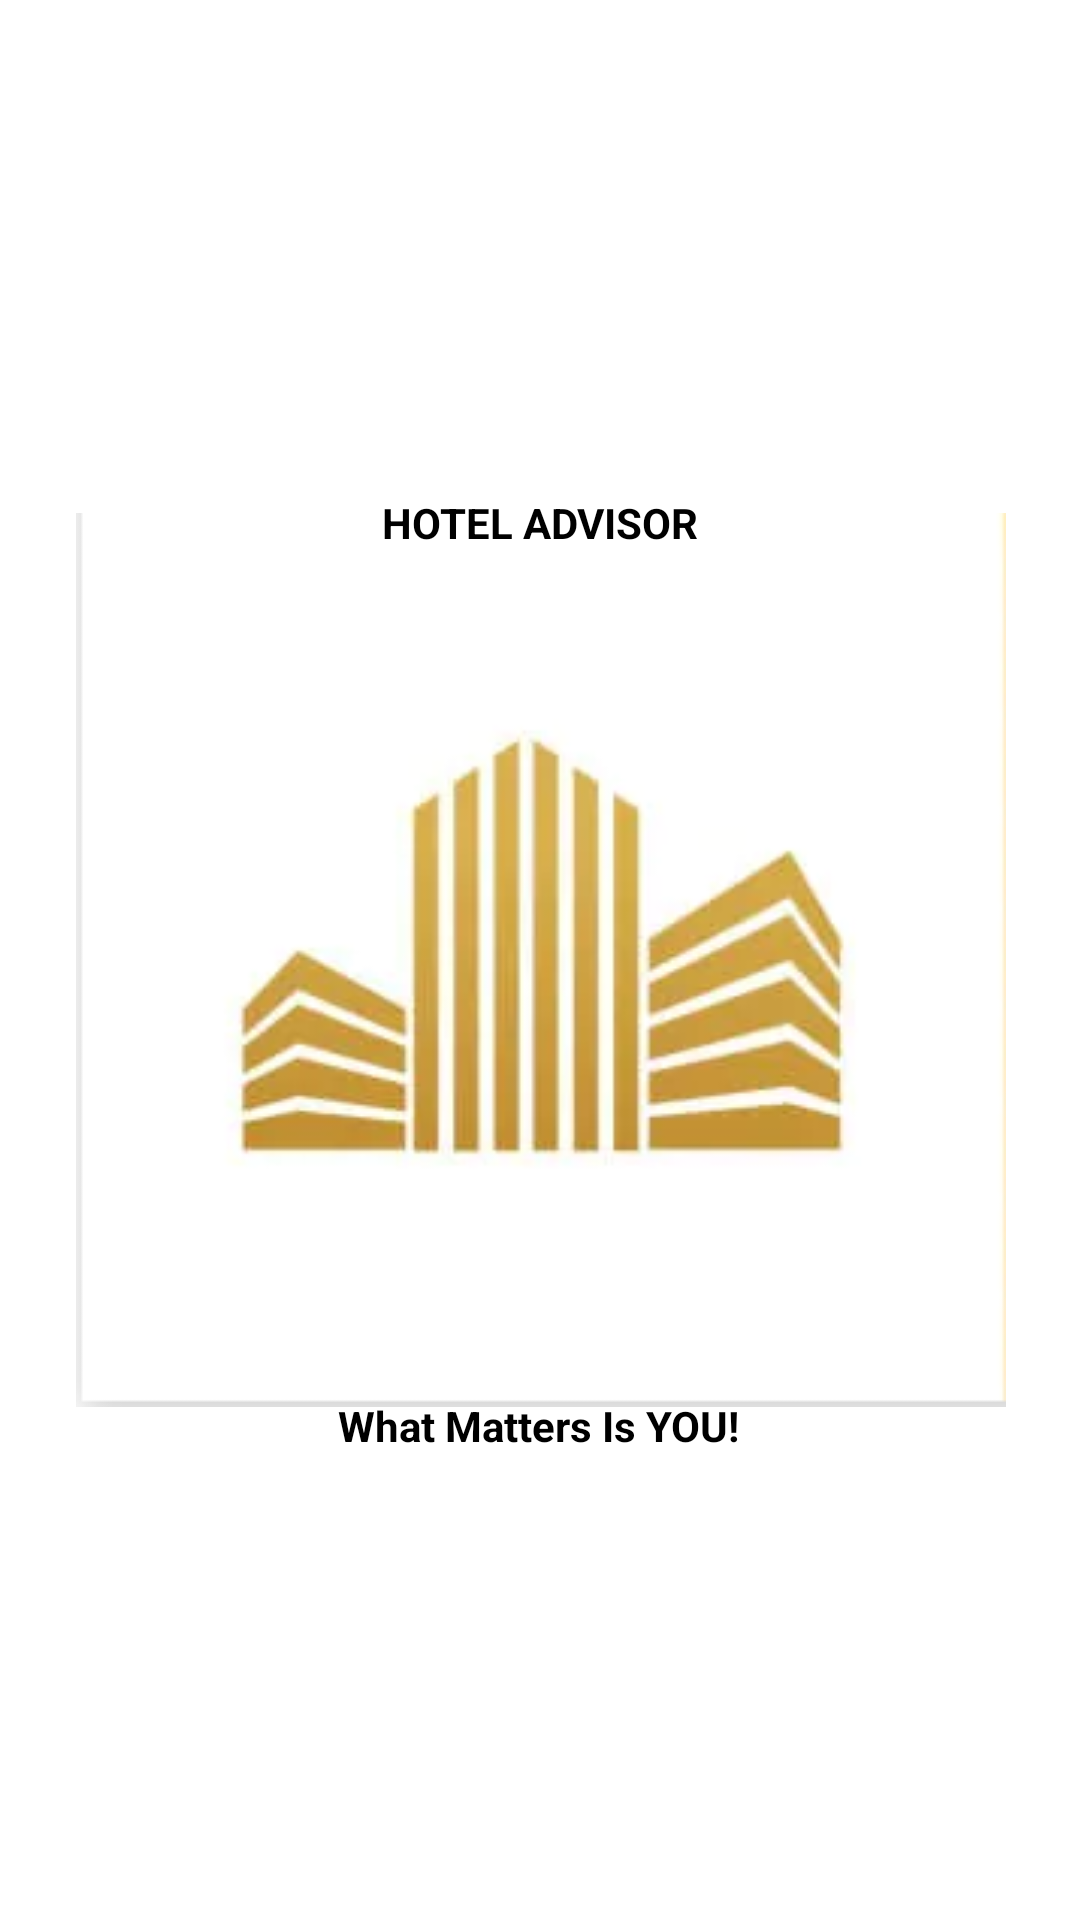

Layout XML and referenced resources for this Android screen:
<!-- AndroidManifest.xml: application theme Theme.HotelAdvisor -->
<!-- res/layout/activity_splash.xml -->
<?xml version="1.0" encoding="utf-8"?>
<androidx.constraintlayout.widget.ConstraintLayout xmlns:android="http://schemas.android.com/apk/res/android"
    xmlns:app="http://schemas.android.com/apk/res-auto"
    xmlns:tools="http://schemas.android.com/tools"
    android:layout_width="match_parent"
    android:layout_height="match_parent"
    android:background="@color/white"
    tools:context=".Splash">

    <ImageView
        android:id="@+id/imageView17"
        android:layout_width="412dp"
        android:layout_height="298dp"
        app:layout_constraintBottom_toBottomOf="parent"
        app:layout_constraintEnd_toEndOf="parent"
        app:layout_constraintHorizontal_bias="0.5"
        app:layout_constraintStart_toStartOf="parent"
        app:layout_constraintTop_toTopOf="parent"
        app:srcCompat="@drawable/logo" />

    <TextView
        android:id="@+id/textView37"
        android:layout_width="wrap_content"
        android:layout_height="wrap_content"
        android:text="What Matters Is YOU!"
        android:textColor="@color/black"
        android:textStyle="bold"
        app:layout_constraintBottom_toBottomOf="parent"
        app:layout_constraintEnd_toEndOf="parent"
        app:layout_constraintHorizontal_bias="0.498"
        app:layout_constraintStart_toStartOf="parent"
        app:layout_constraintTop_toTopOf="parent"
        app:layout_constraintVertical_bias="0.75"
        tools:ignore="MissingConstraints" />

    <TextView
        android:id="@+id/textView38"
        android:layout_width="wrap_content"
        android:layout_height="wrap_content"
        android:text="HOTEL ADVISOR"
        android:textStyle="bold"
        android:textColor="@color/black"
        app:layout_constraintBottom_toBottomOf="parent"
        app:layout_constraintEnd_toEndOf="parent"
        app:layout_constraintStart_toStartOf="parent"
        app:layout_constraintTop_toTopOf="parent"
        app:layout_constraintVertical_bias="0.265" />
</androidx.constraintlayout.widget.ConstraintLayout>
<!-- resources referenced by this layout -->
<resources>
  <!-- drawable logo: png bitmap (drawable-v24, 44412 bytes) -->
  <style name="Theme.HotelAdvisor" parent="Theme.MaterialComponents.DayNight.DarkActionBar">
          
          <item name="colorPrimary">@color/purple_500</item>
          <item name="colorPrimaryVariant">@color/purple_700</item>
          <item name="colorOnPrimary">@color/white</item>
          
          <item name="colorSecondary">@color/teal_200</item>
          <item name="colorSecondaryVariant">@color/teal_700</item>
          <item name="colorOnSecondary">@color/black</item>
          
          <item name="android:statusBarColor" tools:targetApi="l">?attr/colorPrimaryVariant</item>
          
      </style>
  <!-- not gathered from this repository: default colours our renderer supplied (Android Studio template values) -->
  <color name="purple_500">#FF6200EE</color>
  <color name="purple_700">#FF3700B3</color>
  <color name="teal_200">#FF03DAC5</color>
  <color name="teal_700">#FF018786</color>
  <color name="black">#FF000000</color>
  <color name="white">#FFFFFFFF</color>
</resources>
